Run: headless pygame with SDL's dummy video driver; simulated clock (each Clock.tick advances the game by its frame time, no real sleeping); random seed 0; keys injected as events and as key.get_pressed() state; mouse plan: one left click at the window centre at the start of phase 2, then a move to the lower-right quarter at the start of phase 3.
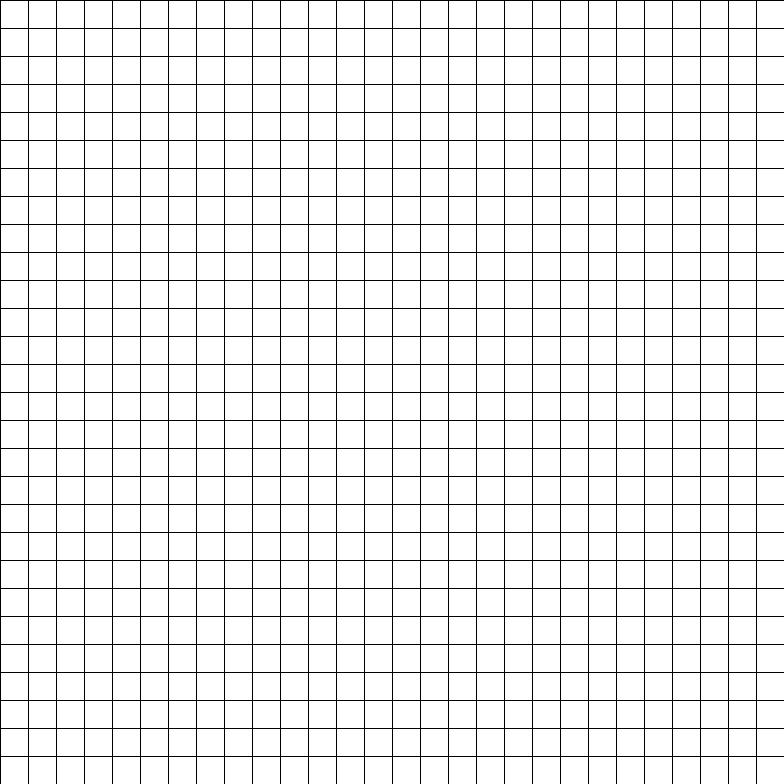
Frame 1 of 4 · flips 1–60 · no input
Frame 2 of 4 · flips 61–180 · clicked the window centre · tapped SPACE, RETURN · held RIGHT (→), D · screen unchanged from frame 1, image omitted
Frame 3 of 4 · flips 181–300 · moved the mouse to the lower-right quarter · held DOWN (↓), S · screen unchanged from frame 2, image omitted
Frame 4 of 4 · flips 301–420 · held LEFT (←), A, UP (↑), W · screen unchanged from frame 3, image omitted

The pygame program that drew these frames:

import pygame

pygame.init()

WIDTH, HEIGHT = 784, 784

WIN = pygame.display.set_mode((WIDTH, HEIGHT))
pygame.display.set_caption("Handwritten Digit Recognizer")

grid = [[0 for i in range(28)] for j in range(28)]

def clear_grid():
    global grid
    grid = [[0 for i in range(28)] for j in range(28)]

def draw_gridlines():
    """
    draw the gridlines
    """
    for i in range(28):
        pygame.draw.line(WIN, (0, 0, 0), (i * 28, 0), (i * 28, HEIGHT))
        pygame.draw.line(WIN, (0, 0, 0), (0, i * 28), (WIDTH, i * 28))

def draw_pixels():
    """
    draw the pixels of the digit
    """
    for x in range(28):
        for y in range(28):
            if grid[y][x] == 1:
                pygame.draw.rect(WIN, (0, 0, 0), (x * 28, y * 28, 28, 28))


def update_pixels(mouse_x: float, mouse_y: float):
    """
    update the grid
    """
    if not int(mouse_y // 28) > 27 and not int(mouse_x // 28) > 27:
        grid[int(mouse_y // 28)][int(mouse_x // 28)] = 1



def main():
    run = True
    drawing = False
    clock = pygame.time.Clock()
    while run:
        clock.tick(240)


        for event in pygame.event.get():
            if event.type == pygame.QUIT:
                run = False
                pygame.quit()
                quit()
            if event.type == pygame.MOUSEBUTTONDOWN:
                drawing = True
            if event.type == pygame.MOUSEBUTTONUP:
                drawing = False
            if event.type == pygame.KEYDOWN:
                if event.key == pygame.K_q:
                    clear_grid()

        WIN.fill((255, 255, 255))

        draw_gridlines()

        if drawing:
            mouse_x, mouse_y = pygame.mouse.get_pos()
            update_pixels(mouse_x, mouse_y)

        draw_pixels()
        pygame.display.flip()

if __name__ == "__main__":
    main()
